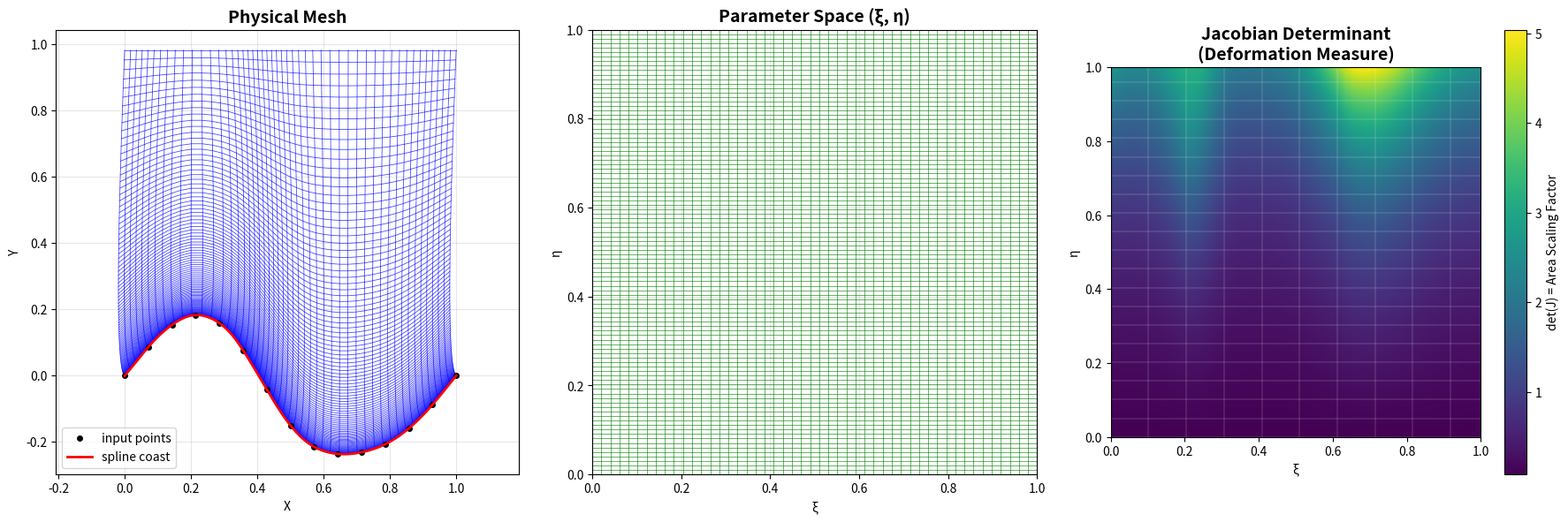
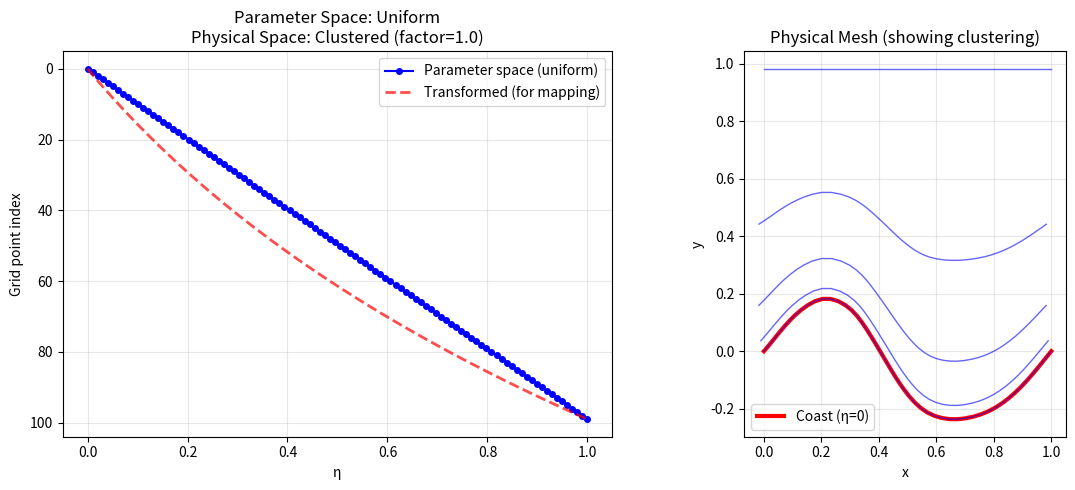

Write Python code to recreate these figures, in order.
import numpy as np
import matplotlib.pyplot as plt
from scipy.interpolate import splprep, splev
from typing import Tuple, Optional


# =========================================================
# Core modular function for coastline mesh generation
# =========================================================
def generate_coastline_mesh(
    coast_x: np.ndarray,
    coast_y: np.ndarray,
    nx: int = 50,
    ny: int = 30,
    clustering_factor: float = 0.0,
    L_normal: float = 0.1,
    outer_offset: float = 0.8,
    spline_smoothing: float = 0.0,
    spline_degree: int = 3
) -> Tuple[np.ndarray, np.ndarray, np.ndarray, np.ndarray, np.ndarray, np.ndarray, dict]:
    """
    Generate a coastline mesh with normal-based expansion.
    
    Args:
        coast_x: X coordinates of coastline points
        coast_y: Y coordinates of coastline points
        nx: Number of grid points in ξ direction (along coast)
        ny: Number of grid points in η direction (normal to coast)
        clustering_factor: Clustering factor for physical space (0 = uniform, >0 = cluster towards coast)
        L_normal: Normal extension depth (thickness of normal layer)
        outer_offset: Vertical offset for outer boundary
        spline_smoothing: Spline smoothing parameter (0 = interpolation, >0 = smoothing)
        spline_degree: B-spline degree (default 3 for cubic)
    
    Returns:
        X: Physical X coordinates (ny, nx)
        Y: Physical Y coordinates (ny, nx)
        XI: Parameter space ξ coordinates (ny, nx)
        ETA: Parameter space η coordinates (ny, nx)
        X_xi: Jacobian component ∂X/∂ξ (ny, nx, 2)
        X_eta: Jacobian component ∂X/∂η (ny, nx, 2)
        info: Dictionary with additional information (coastline functions, etc.)
    """
    # =========================================================
    # 1. Construct B-spline from coastline points
    # =========================================================
    tck, u = splprep([coast_x, coast_y], s=spline_smoothing, k=spline_degree)
    
    def C(xi):
        """海岸线位置 C(ξ)"""
        x, y = splev(xi, tck)
        return np.stack([x, y], axis=-1)  # (...,2)
    
    def C1(xi):
        """一阶导 C'(ξ)"""
        dx, dy = splev(xi, tck, der=1)
        return np.stack([dx, dy], axis=-1)
    
    def C2(xi):
        """二阶导 C''(ξ)"""
        ddx, ddy = splev(xi, tck, der=2)
        return np.stack([ddx, ddy], axis=-1)
    
    def tangent_normal(xi):
        """单位切向 t_hat, 单位法向 n_hat"""
        Cp = C1(xi)
        speed = np.linalg.norm(Cp, axis=-1, keepdims=True)
        t_hat = Cp / speed
        n_hat = np.stack([-t_hat[...,1], t_hat[...,0]], axis=-1)
        return t_hat, n_hat
    
    def normal_derivative(xi):
        """n'(ξ) 的解析表达式（需要 C'(ξ), C''(ξ)）"""
        Cp  = C1(xi)
        Cpp = C2(xi)
        k   = np.linalg.norm(Cp, axis=-1, keepdims=True)  # |C'|
        dot = np.sum(Cp * Cpp, axis=-1, keepdims=True)   # C'·C''
        # t_hat' = C''/|C'| - C' (C'·C'')/|C'|^3
        t_prime = Cpp / k - Cp * (dot / (k**3))
        # n = R t, n' = R t'
        n_prime = np.stack([-t_prime[...,1], t_prime[...,0]], axis=-1)
        return n_prime
    
    # =========================================================
    # 2. Define outer curve
    # =========================================================
    y_max = np.max(coast_y)
    
    def outer_curve(xi):
        """
        外层引导曲线 O(ξ)：
        x 与岸线相同，y 固定为 y_max + outer_offset
        """
        Cpos = C(xi)
        x = Cpos[...,0]
        y = np.full_like(x, y_max + outer_offset)
        return np.stack([x, y], axis=-1)
    
    # =========================================================
    # 3. Generate parameter space grid (uniform)
    # =========================================================
    xis = np.linspace(0.0, 1.0, nx)
    etas = np.linspace(0.0, 1.0, ny)
    XI, ETA = np.meshgrid(xis, etas)
    
    # =========================================================
    # 4. Generate physical mesh and Jacobian
    # =========================================================
    X, Y = _map_grid_internal(xis, etas, C, tangent_normal, outer_curve, 
                              L_normal, clustering_factor)
    X_xi, X_eta = _jacobian_internal(xis, etas, C, C1, tangent_normal, normal_derivative,
                                     outer_curve, L_normal, clustering_factor)
    
    # =========================================================
    # 5. Package additional info
    # =========================================================
    info = {
        'C': C,
        'C1': C1,
        'C2': C2,
        'tangent_normal': tangent_normal,
        'normal_derivative': normal_derivative,
        'outer_curve': outer_curve,
        'coast_x': coast_x,
        'coast_y': coast_y,
        'tck': tck,
        'y_max': y_max
    }
    
    return X, Y, XI, ETA, X_xi, X_eta, info


# =========================================================
# Internal helper functions
# =========================================================
def eta_clustering_transform(eta, clustering_factor=0.0):
    """
    将均匀的 η ∈ [0,1] 转换为聚类的 η_clustered ∈ [0,1]
    用于在物理空间产生聚类，同时保持参数空间均匀
    """
    if clustering_factor == 0.0:
        return eta, np.ones_like(eta)
    
    exp_factor = np.exp(clustering_factor)
    eta_clustered = (np.exp(clustering_factor * eta) - 1.0) / (exp_factor - 1.0)
    deta_clustered_deta = (clustering_factor * np.exp(clustering_factor * eta)) / (exp_factor - 1.0)
    
    return eta_clustered, deta_clustered_deta


def _map_grid_internal(xis, etas, C, tangent_normal, outer_curve, L_normal, clustering_factor):
    """Internal mapping function"""
    XI, ETA = np.meshgrid(xis, etas)
    xi_flat = XI.ravel()
    eta_flat = ETA.ravel()
    
    eta_clustered, _ = eta_clustering_transform(eta_flat, clustering_factor)
    
    Cpos = C(xi_flat)
    t_hat, n_hat = tangent_normal(xi_flat)
    E = Cpos + L_normal * n_hat
    O = outer_curve(xi_flat)
    D = O - E
    
    X_flat = Cpos + (eta_clustered * L_normal)[:,None] * n_hat \
                    + (eta_clustered**2)[:,None] * D
    
    X = X_flat[:,0].reshape(XI.shape)
    Y = X_flat[:,1].reshape(XI.shape)
    return X, Y


def _jacobian_internal(xis, etas, C, C1, tangent_normal, normal_derivative, 
                       outer_curve, L_normal, clustering_factor):
    """Internal Jacobian computation"""
    XI, ETA = np.meshgrid(xis, etas)
    xi_flat = XI.ravel()
    eta_flat = ETA.ravel()
    
    eta_clustered, deta_clustered_deta = eta_clustering_transform(eta_flat, clustering_factor)
    
    Cpos = C(xi_flat)
    Cp = C1(xi_flat)
    n_hat = tangent_normal(xi_flat)[1]
    n_prime = normal_derivative(xi_flat)
    
    E = Cpos + L_normal * n_hat
    O = outer_curve(xi_flat)
    
    # O'(ξ) = (C'_x(ξ), 0)
    O_prime = np.stack([Cp[:,0], np.zeros_like(Cp[:,0])], axis=-1)
    
    D = O - E
    D_prime = O_prime - (Cp + L_normal * n_prime)
    
    dX_deta_clustered = L_normal * n_hat + 2 * eta_clustered[:,None] * D
    X_eta_flat = dX_deta_clustered * deta_clustered_deta[:,None]
    
    X_xi_flat = Cp + (eta_clustered * L_normal)[:,None] * n_prime \
                    + (eta_clustered**2)[:,None] * D_prime
    
    shape = XI.shape + (2,)
    return X_xi_flat.reshape(shape), X_eta_flat.reshape(shape)

# =========================================================
# Plotting function
# =========================================================
def plot_coastline_mesh(X, Y, XI, ETA, X_xi, X_eta, info, clustering_factor=0.0, 
                        show_clustering_details=True, save_filename=None):
    """
    Plot the coastline mesh visualization (same as before).
    
    Args:
        X, Y: Physical coordinates (ny, nx)
        XI, ETA: Parameter space coordinates (ny, nx)
        X_xi, X_eta: Jacobian components (ny, nx, 2)
        info: Dictionary with additional information
        clustering_factor: Clustering factor used
        show_clustering_details: Whether to show clustering visualization
        save_filename: Optional filename to save the plot
    """
    ny, nx = X.shape
    det_J = X_xi[...,0] * X_eta[...,1] - X_xi[...,1] * X_eta[...,0]
    
    # Create three-panel figure
    fig = plt.figure(figsize=(18, 6))
    
    # Left panel: Physical mesh
    ax1 = plt.subplot(1, 3, 1)
    for j in range(ny):
        ax1.plot(X[j,:], Y[j,:], "b-", lw=0.6, alpha=0.7)
    for i in range(nx):
        ax1.plot(X[:,i], Y[:,i], "b-", lw=0.6, alpha=0.7)
    
    # Original coastline points
    ax1.plot(info['coast_x'], info['coast_y'], "ko", ms=4, label="input points")
    # Spline coastline
    C_plot = info['C'](np.linspace(0,1,200))
    ax1.plot(C_plot[:,0], C_plot[:,1], "r-", lw=2, label="spline coast")
    ax1.axis("equal")
    ax1.legend()
    ax1.set_title("Physical Mesh", fontsize=14, fontweight='bold')
    ax1.set_xlabel("X")
    ax1.set_ylabel("Y")
    ax1.grid(True, alpha=0.3)
    
    # Middle panel: Parameter space mesh
    ax2 = plt.subplot(1, 3, 2)
    for j in range(ny):
        ax2.plot(XI[j,:], ETA[j,:], "g-", lw=0.6, alpha=0.7)
    for i in range(nx):
        ax2.plot(XI[:,i], ETA[:,i], "g-", lw=0.6, alpha=0.7)
    ax2.set_xlim(0, 1)
    ax2.set_ylim(0, 1)
    ax2.set_aspect('equal')
    ax2.set_title("Parameter Space (ξ, η)", fontsize=14, fontweight='bold')
    ax2.set_xlabel("ξ")
    ax2.set_ylabel("η")
    ax2.grid(True, alpha=0.3)
    
    # Right panel: Jacobian determinant
    ax3 = plt.subplot(1, 3, 3)
    im = ax3.pcolormesh(XI, ETA, det_J, shading='gouraud', cmap='viridis')
    plt.colorbar(im, ax=ax3, label='det(J) = Area Scaling Factor')
    for j in range(0, ny, 5):
        ax3.plot(XI[j,:], ETA[j,:], "w-", lw=0.3, alpha=0.5)
    for i in range(0, nx, 5):
        ax3.plot(XI[:,i], ETA[:,i], "w-", lw=0.3, alpha=0.5)
    ax3.set_xlim(0, 1)
    ax3.set_ylim(0, 1)
    ax3.set_aspect('equal')
    ax3.set_title("Jacobian Determinant\n(Deformation Measure)", fontsize=14, fontweight='bold')
    ax3.set_xlabel("ξ")
    ax3.set_ylabel("η")
    
    plt.tight_layout()
    if save_filename:
        plt.savefig(save_filename, dpi=150)
    plt.show()
    
    # Diagnostics
    X_eta_boundary = X_eta[0,:,:]
    X_xi_boundary = X_xi[0,:,:]
    dot = np.sum(X_eta_boundary * X_xi_boundary, axis=-1)
    print("Max |X_eta·X_xi| at boundary (should be ~0):", np.abs(dot).max())
    print(f"Jacobian determinant range: [{det_J.min():.4f}, {det_J.max():.4f}]")
    print(f"Mean |det(J)|: {np.abs(det_J).mean():.4f}")
    
    # Clustering information
    if clustering_factor > 0 and show_clustering_details:
        etas = ETA[:, 0]  # Get eta values from parameter space
        print(f"\nClustering information:")
        print(f"  Factor: {clustering_factor}")
        print(f"  Parameter space: UNIFORM (eta = {etas[:3]} ... {etas[-3:]})")
        physical_spacing_coast = np.mean([np.linalg.norm([X[1,i]-X[0,i], Y[1,i]-Y[0,i]]) for i in range(nx)])
        physical_spacing_outer = np.mean([np.linalg.norm([X[-1,i]-X[-2,i], Y[-1,i]-Y[-2,i]]) for i in range(nx)])
        print(f"  Physical spacing near coast: {physical_spacing_coast:.6f}")
        print(f"  Physical spacing near outer: {physical_spacing_outer:.6f}")
        print(f"  Ratio (outer/coast physical spacing): {physical_spacing_outer / physical_spacing_coast:.2f}x")
        
        # Clustering visualization
        fig2, (ax1, ax2) = plt.subplots(1, 2, figsize=(12, 5))
        ax1.plot(etas, np.arange(len(etas)), 'b-o', markersize=4, label='Parameter space (uniform)')
        eta_clustered, _ = eta_clustering_transform(etas, clustering_factor)
        ax1.plot(eta_clustered, np.arange(len(eta_clustered)), 'r--', label='Transformed (for mapping)', lw=2, alpha=0.7)
        ax1.set_xlabel('η')
        ax1.set_ylabel('Grid point index')
        ax1.set_title(f'Parameter Space: Uniform\nPhysical Space: Clustered (factor={clustering_factor})')
        ax1.legend()
        ax1.grid(True, alpha=0.3)
        ax1.invert_yaxis()
        
        ax2.plot(X[0, :], Y[0, :], 'r-', lw=3, label='Coast (η=0)')
        for j in [0, ny//4, ny//2, 3*ny//4, ny-1]:
            ax2.plot(X[j, :], Y[j, :], 'b-', lw=1, alpha=0.6)
        ax2.set_aspect('equal')
        ax2.set_title('Physical Mesh (showing clustering)')
        ax2.set_xlabel('x')
        ax2.set_ylabel('y')
        ax2.legend()
        ax2.grid(True, alpha=0.3)
        plt.tight_layout()
        if save_filename:
            base_name = save_filename.rsplit('.', 1)[0]
            plt.savefig(f'{base_name}_clustering.png', dpi=150)
        plt.show()


# =========================================================
# Example usage
# =========================================================
if __name__ == "__main__":
    # =========================================================
    # 1. Define coastline points
    # =========================================================
    # Example: create a coastline with some variation
    s_samples = np.linspace(0, 1, 15)
    coast_x = s_samples
    coast_y = 0.2 * np.sin(2 * np.pi * s_samples) - 0.15 * np.exp(-((s_samples - 0.5)/0.18)**2)
    
    # You can also load your own coastline data here:
    # coast_x = np.array([...])  # Your coastline x coordinates
    # coast_y = np.array([...])  # Your coastline y coordinates
    
    # =========================================================
    # 2. Set mesh parameters
    # =========================================================
    nx = 50              # Grid points along coast (ξ direction)
    ny = 100             # Grid points normal to coast (η direction)
    clustering_factor = 1.0  # Clustering towards coast (0 = uniform, >0 = clustered)
    L_normal = 0.1       # Normal extension depth
    outer_offset = 0.8   # Vertical offset for outer boundary
    
    # =========================================================
    # 3. Generate mesh
    # =========================================================
    X, Y, XI, ETA, X_xi, X_eta, info = generate_coastline_mesh(
        coast_x=coast_x,
        coast_y=coast_y,
        nx=nx,
        ny=ny,
        clustering_factor=clustering_factor,
        L_normal=L_normal,
        outer_offset=outer_offset,
        spline_smoothing=0.0,  # 0 = interpolation, >0 = smoothing
        spline_degree=3        # Cubic B-spline
    )
    
    # =========================================================
    # 4. Plot results
    # =========================================================
    plot_coastline_mesh(
        X, Y, XI, ETA, X_xi, X_eta, info,
        clustering_factor=clustering_factor,
        show_clustering_details=True,
        save_filename='coastline_mesh.png'
    )
